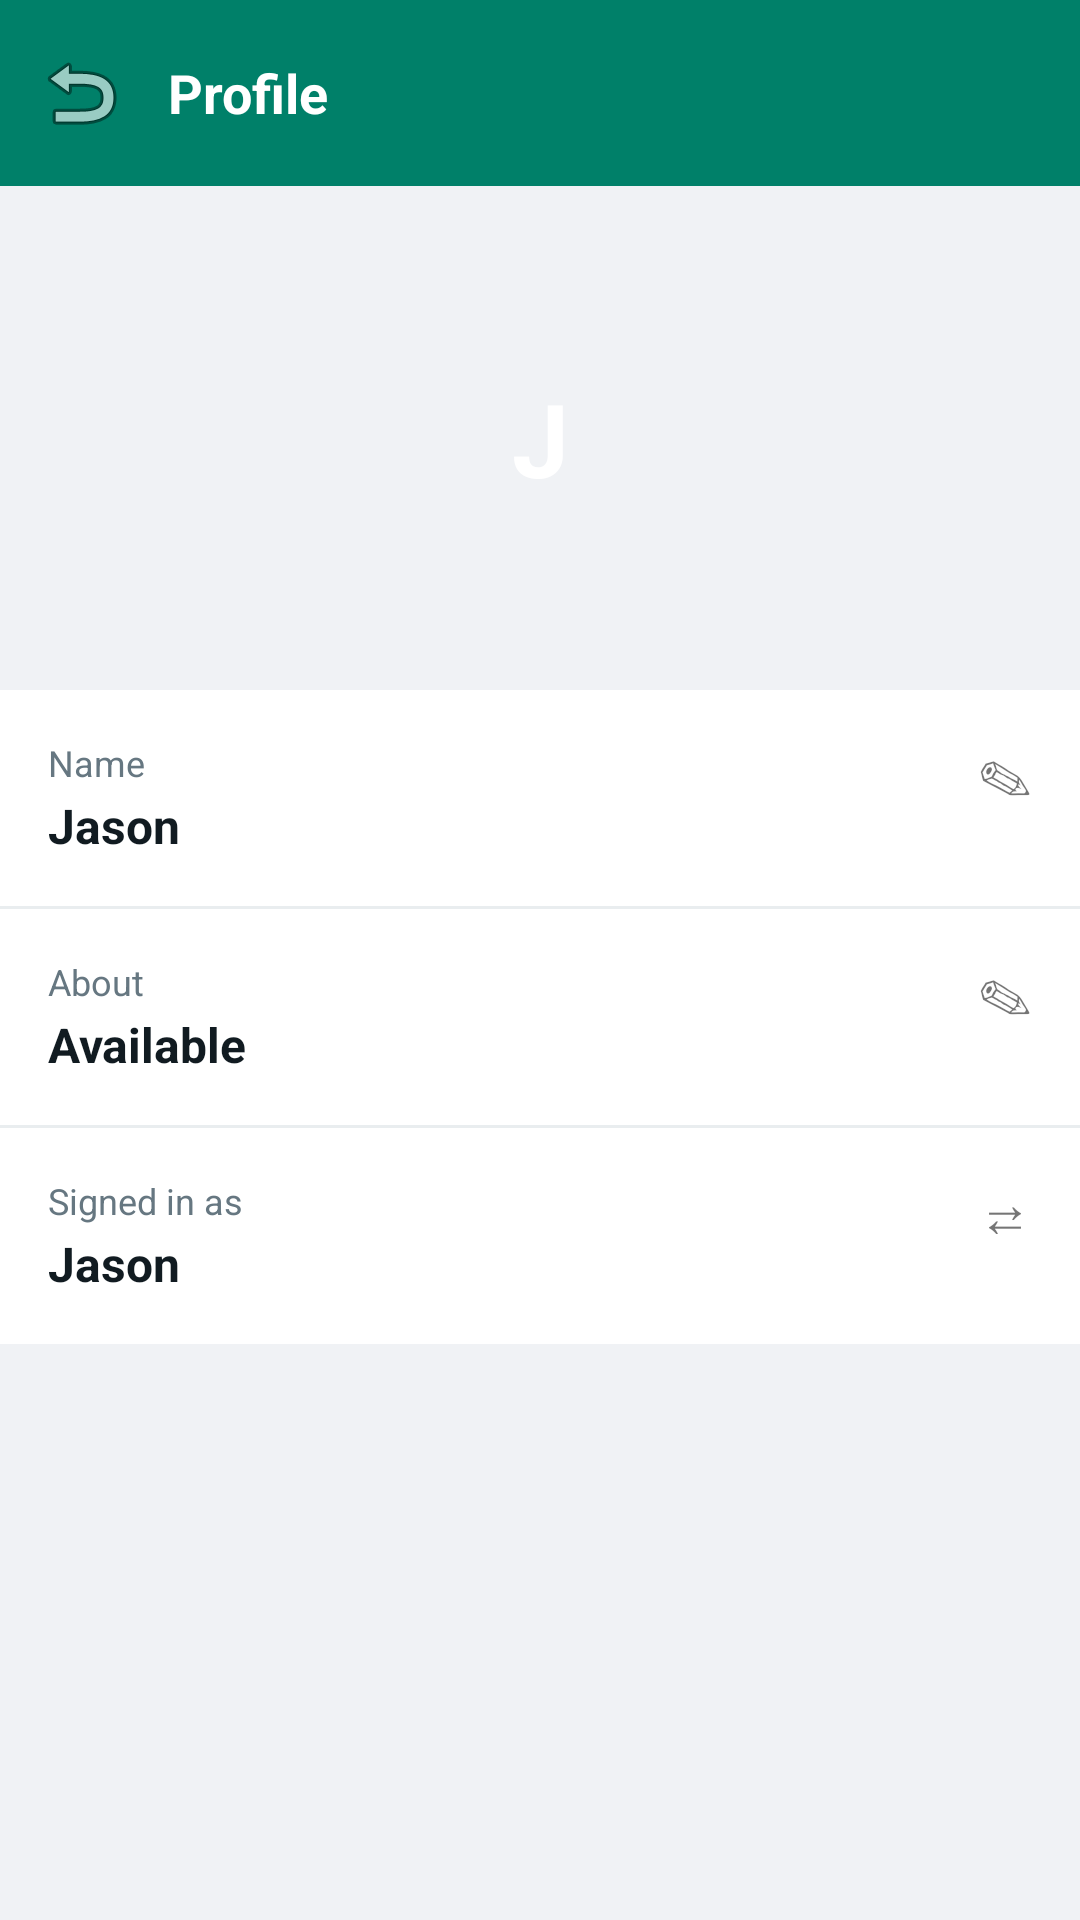

The Android layout XML behind this screen, and the referenced resources:
<!-- AndroidManifest.xml: application theme Theme.NextSentAndroid -->
<!-- res/layout/activity_profile.xml -->
<?xml version="1.0" encoding="utf-8"?>
<LinearLayout xmlns:android="http://schemas.android.com/apk/res/android"
    android:layout_width="match_parent"
    android:layout_height="match_parent"
    android:background="@color/whatsapp_bg"
    android:orientation="vertical">

    
    <LinearLayout
        android:layout_width="match_parent"
        android:layout_height="62dp"
        android:background="@color/whatsapp_green"
        android:gravity="center_vertical"
        android:orientation="horizontal"
        android:paddingStart="10dp"
        android:paddingEnd="10dp">

        <ImageButton
            android:id="@+id/buttonBackFromProfile"
            android:layout_width="34dp"
            android:layout_height="40dp"
            android:background="?attr/selectableItemBackgroundBorderless"
            android:contentDescription="Back"
            android:src="@android:drawable/ic_menu_revert" />

        <TextView
            android:layout_width="wrap_content"
            android:layout_height="wrap_content"
            android:layout_marginStart="12dp"
            android:text="Profile"
            android:textColor="@color/white"
            android:textSize="18sp"
            android:textStyle="bold" />
    </LinearLayout>

    
    <LinearLayout
        android:layout_width="match_parent"
        android:layout_height="wrap_content"
        android:gravity="center"
        android:padding="28dp">

        <TextView
            android:id="@+id/profileAvatar"
            android:layout_width="112dp"
            android:layout_height="112dp"
            android:gravity="center"
            android:text="J"
            android:textColor="@color/white"
            android:textSize="34sp"
            android:textStyle="bold" />
    </LinearLayout>

    
    <LinearLayout
        android:id="@+id/rowEditName"
        android:layout_width="match_parent"
        android:layout_height="wrap_content"
        android:background="@color/white"
        android:clickable="true"
        android:focusable="true"
        android:orientation="horizontal"
        android:padding="16dp">

        <LinearLayout
            android:layout_width="0dp"
            android:layout_height="wrap_content"
            android:layout_weight="1"
            android:orientation="vertical">

            <TextView
                android:layout_width="wrap_content"
                android:layout_height="wrap_content"
                android:text="Name"
                android:textColor="@color/whatsapp_muted"
                android:textSize="12sp" />

            <TextView
                android:id="@+id/profileName"
                android:layout_width="wrap_content"
                android:layout_height="wrap_content"
                android:layout_marginTop="2dp"
                android:text="Jason"
                android:textColor="@color/whatsapp_text"
                android:textSize="16sp"
                android:textStyle="bold" />
        </LinearLayout>

        <TextView
            android:layout_width="wrap_content"
            android:layout_height="wrap_content"
            android:text="✎"
            android:textSize="18sp" />
    </LinearLayout>

    <View
        android:layout_width="match_parent"
        android:layout_height="1dp"
        android:background="@color/whatsapp_line" />

    <LinearLayout
        android:id="@+id/rowEditAbout"
        android:layout_width="match_parent"
        android:layout_height="wrap_content"
        android:background="@color/white"
        android:clickable="true"
        android:focusable="true"
        android:orientation="horizontal"
        android:padding="16dp">

        <LinearLayout
            android:layout_width="0dp"
            android:layout_height="wrap_content"
            android:layout_weight="1"
            android:orientation="vertical">

            <TextView
                android:layout_width="wrap_content"
                android:layout_height="wrap_content"
                android:text="About"
                android:textColor="@color/whatsapp_muted"
                android:textSize="12sp" />

            <TextView
                android:id="@+id/profileAbout"
                android:layout_width="wrap_content"
                android:layout_height="wrap_content"
                android:layout_marginTop="2dp"
                android:text="Available"
                android:textColor="@color/whatsapp_text"
                android:textSize="16sp"
                android:textStyle="bold" />
        </LinearLayout>

        <TextView
            android:layout_width="wrap_content"
            android:layout_height="wrap_content"
            android:text="✎"
            android:textSize="18sp" />
    </LinearLayout>

    <View
        android:layout_width="match_parent"
        android:layout_height="1dp"
        android:background="@color/whatsapp_line" />

    <LinearLayout
        android:id="@+id/rowSwitchAccount"
        android:layout_width="match_parent"
        android:layout_height="wrap_content"
        android:background="@color/white"
        android:clickable="true"
        android:focusable="true"
        android:orientation="horizontal"
        android:padding="16dp">

        <LinearLayout
            android:layout_width="0dp"
            android:layout_height="wrap_content"
            android:layout_weight="1"
            android:orientation="vertical">

            <TextView
                android:layout_width="wrap_content"
                android:layout_height="wrap_content"
                android:text="Signed in as"
                android:textColor="@color/whatsapp_muted"
                android:textSize="12sp" />

            <TextView
                android:id="@+id/profileAccount"
                android:layout_width="wrap_content"
                android:layout_height="wrap_content"
                android:layout_marginTop="2dp"
                android:text="Jason"
                android:textColor="@color/whatsapp_text"
                android:textSize="16sp"
                android:textStyle="bold" />
        </LinearLayout>

        <TextView
            android:layout_width="wrap_content"
            android:layout_height="wrap_content"
            android:text="⇄"
            android:textSize="18sp" />
    </LinearLayout>

</LinearLayout>
<!-- resources referenced by this layout -->
<resources>
  <color name="whatsapp_bg">#F0F2F5</color>
  <color name="whatsapp_green">#008069</color>
  <color name="whatsapp_line">#E9EDEF</color>
  <color name="whatsapp_muted">#667781</color>
  <color name="whatsapp_text">#111B21</color>
  <color name="white">#FFFFFFFF</color>
  <style name="Theme.NextSentAndroid" parent="Theme.MaterialComponents.DayNight.NoActionBar">
          <item name="colorPrimary">@color/purple_500</item>
          <item name="colorPrimaryVariant">@color/purple_700</item>
          <item name="colorOnPrimary">@color/white</item>
          <item name="colorSecondary">@color/teal_200</item>
          <item name="colorSecondaryVariant">@color/teal_700</item>
          <item name="colorOnSecondary">@color/black</item>
      </style>
  <color name="purple_500">#FF6200EE</color>
  <color name="purple_700">#FF3700B3</color>
  <color name="teal_200">#FF03DAC5</color>
  <color name="teal_700">#FF018786</color>
  <color name="black">#FF000000</color>
</resources>
